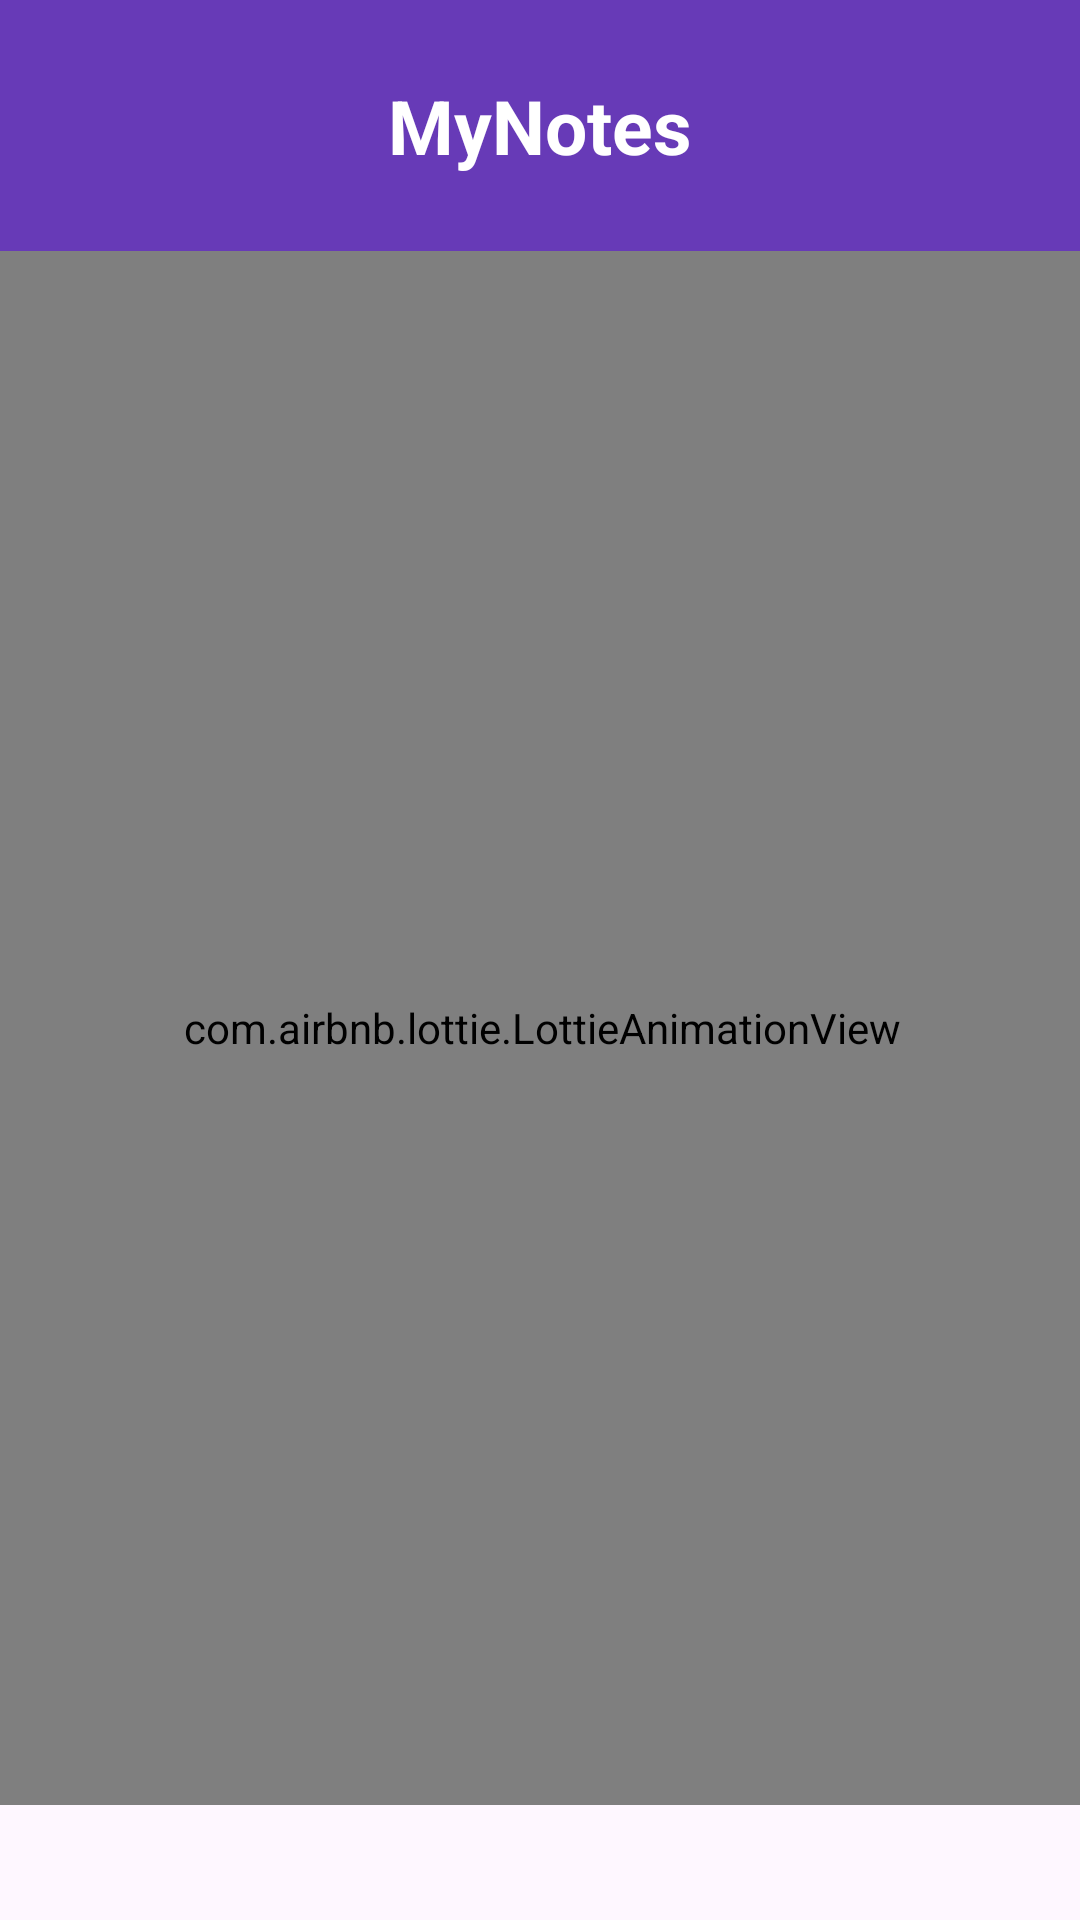

Android layout source for this screen:
<!-- AndroidManifest.xml: application theme Theme.EntregaFinal -->
<!-- res/layout/animation_start.xml -->
<?xml version="1.0" encoding="utf-8"?>
<androidx.constraintlayout.widget.ConstraintLayout
    xmlns:android="http://schemas.android.com/apk/res/android"
    xmlns:app="http://schemas.android.com/apk/res-auto"
    xmlns:tools="http://schemas.android.com/tools"
    android:id="@+id/linearLayout"
    android:layout_width="match_parent"
    android:layout_height="match_parent"
    android:padding="0dp"
    tools:context=".AnimationStart">

    <TextView
        android:id="@+id/headerTextView"
        android:layout_width="match_parent"
        android:layout_height="wrap_content"
        android:background="#673AB7"
        android:padding="25dp"
        android:text="MyNotes"
        android:textColor="@android:color/white"
        android:textSize="25sp"
        android:textAlignment="center"
        android:textStyle="bold"
        tools:ignore="MissingConstraints" />

    <com.airbnb.lottie.LottieAnimationView
        android:id="@+id/animationView"
        android:layout_width="369dp"
        android:layout_height="518dp"
        app:layout_constraintDimensionRatio="H,16:9"
        app:layout_constraintEnd_toEndOf="parent"
        app:layout_constraintHorizontal_bias="0.466"
        app:layout_constraintStart_toStartOf="parent"
        app:layout_constraintTop_toBottomOf="@id/headerTextView"
        app:lottie_autoPlay="true"
        app:lottie_loop="true"
        app:lottie_rawRes="@raw/animation_4"
        tools:ignore="MissingConstraints" />

</androidx.constraintlayout.widget.ConstraintLayout>
<!-- resources referenced by this layout -->
<resources>
  <style name="Theme.EntregaFinal" parent="Base.Theme.EntregaFinal" />
  <style name="Base.Theme.EntregaFinal" parent="Theme.Material3.DayNight.NoActionBar">
          <item name="colorPrimary">@color/primary</item>
          <item name="android:statusBarColor" tools:targetApi="l">@color/primary</item>
      </style>
  <color name="primary">#1C2E46</color>
</resources>
